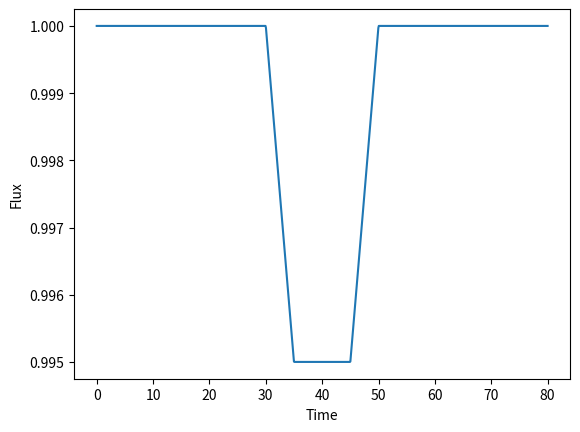

Recreate this plot in Python.
import numpy as np 
import matplotlib.pyplot as plt 


solar_mass = 1.989*10**30
solar_radius = 6.957*10**8
G = 6.67408*10**(-11)
m_star = 1*solar_mass
jup_radius = 71492000
# R_star = 1*solar_radius
# R_planet = R_star*delta**2
time = np.linspace(0,80,1000)
flux = np.ones(len(time))
# t_T = 40
# t_F = 30
f = []


def light_curve(R_star,time,delta,flux,t_T,i,P,m_star):
    R_planet = (R_star*delta**0.5)/jup_radius
    print('Radius of Planet= %0.3f Jupiter_radius '%R_planet)             # in terms of jupiter mass
    a = ((P**2*G*m_star)/(4*np.pi**2))**(1/3)
    r = a/R_star    
    rat = R_planet/R_star                # ratio of radius of planet with respect to star
    # t_F = t_T*(((1-rat)**2-(r*np.cos(i))**2)/((1+rat)**2-(r*np.cos(i))**2))**(1/2)
    t_F = t_T-10
    t_0 = time[0]                   # initial observing time
    t_1 = t_0 + 30                  # transit starting time
    t_2 = t_1+(t_T-t_F)/2           #flat transit starting time
    t_3 = t_2+t_F                   # flat transit ending time
    t_4 = t_1+t_T                   # transit over time
    t_5 = time[-1]                  #last observing time

    for i in range(len(time)):
        if t_0<=time[i]<=t_1:
            f_1 = flux[i]
            f.append(f_1)
    
    for i in range(len(time)):
        if t_1<=time[i]<=t_2:
            m_1 = -delta/((t_T-t_F)/2)
            c_1 = 1-m_1*t_1
            f_2 = m_1*time[i]+c_1
            f.append(f_2)
    
    for i in range(len(time)):
        if t_2<=time[i]<=t_3:
            f.append(1-delta)
    
    for i in range(len(time)):
        if t_3<=time[i]<=t_4:
            m_2 = delta/((t_T-t_F)/2)
            c_2 = 1-m_2*t_4
            f_3 = m_2*time[i]+c_2
            f.append(f_3)   
    
    for i in range(len(time)):
        if t_4<=time[i]<=t_5:
            f.append(flux[i])
    return f

flux = light_curve(R_star=1*solar_radius,time=time,delta=0.005,flux=flux,t_T=20,i=90,P=60,m_star=1*solar_mass)
fig = plt.figure()
plt.plot(time,flux)
plt.xlabel("Time")
plt.ylabel("Flux")
plt.show()
fig.savefig("Transit_light_curve.png")
